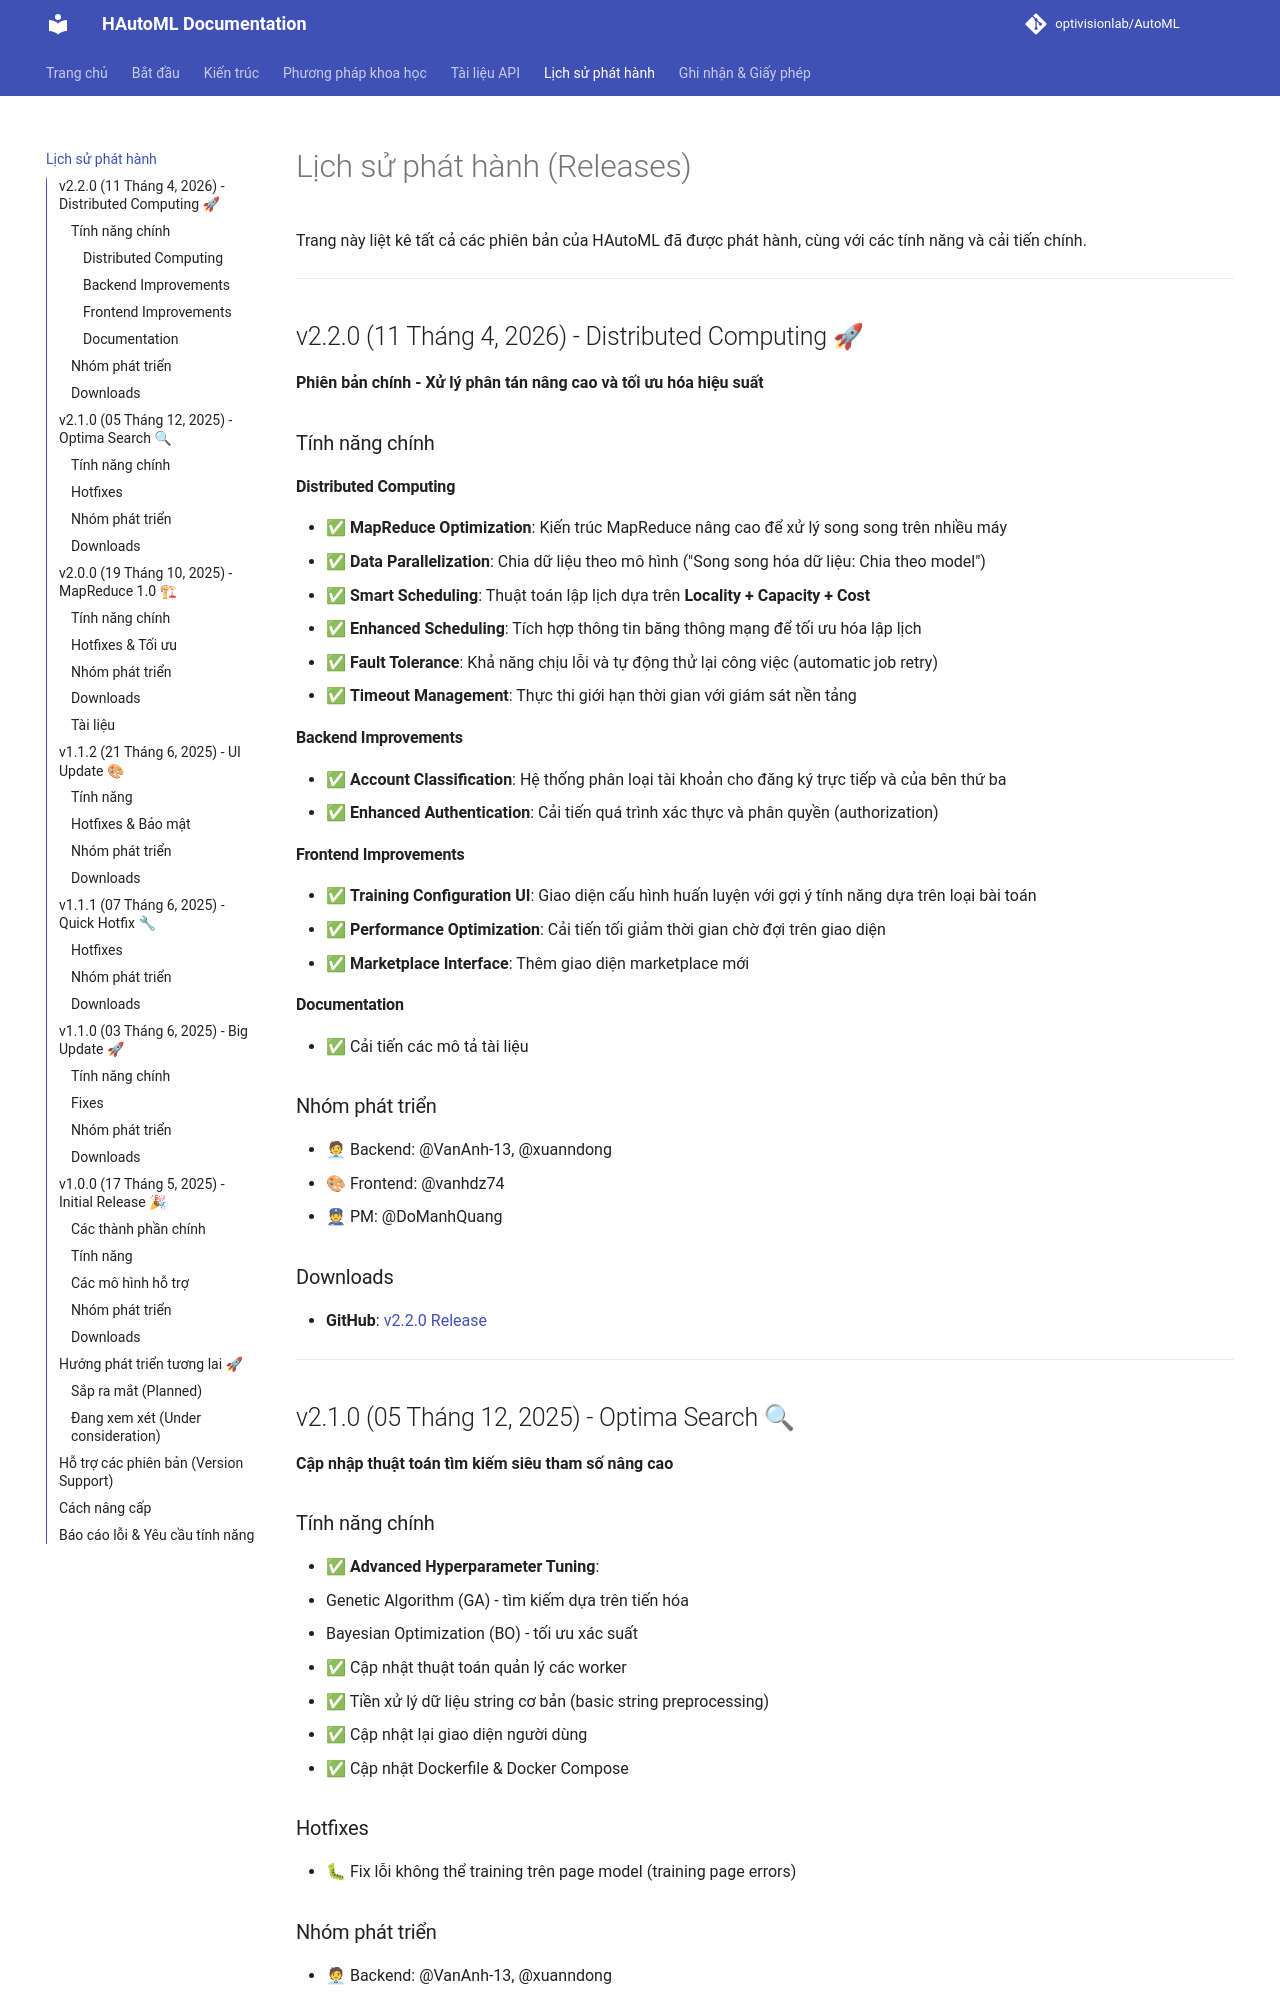

repository: optivisionlab/AutoML · page: docs/releases/index.html · generator: mkdocs

# Lịch sử phát hành (Releases)

Trang này liệt kê tất cả các phiên bản của HAutoML đã được phát hành, cùng với các tính năng và cải tiến chính.

---

## v2.2.0 (11 Tháng 4, 2026) - Distributed Computing 🚀

**Phiên bản chính - Xử lý phân tán nâng cao và tối ưu hóa hiệu suất**

### Tính năng chính

#### Distributed Computing
- ✅ **MapReduce Optimization**: Kiến trúc MapReduce nâng cao để xử lý song song trên nhiều máy
- ✅ **Data Parallelization**: Chia dữ liệu theo mô hình ("Song song hóa dữ liệu: Chia theo model")
- ✅ **Smart Scheduling**: Thuật toán lập lịch dựa trên **Locality + Capacity + Cost**
- ✅ **Enhanced Scheduling**: Tích hợp thông tin băng thông mạng để tối ưu hóa lập lịch
- ✅ **Fault Tolerance**: Khả năng chịu lỗi và tự động thử lại công việc (automatic job retry)
- ✅ **Timeout Management**: Thực thi giới hạn thời gian với giám sát nền tảng

#### Backend Improvements
- ✅ **Account Classification**: Hệ thống phân loại tài khoản cho đăng ký trực tiếp và của bên thứ ba
- ✅ **Enhanced Authentication**: Cải tiến quá trình xác thực và phân quyền (authorization)

#### Frontend Improvements
- ✅ **Training Configuration UI**: Giao diện cấu hình huấn luyện với gợi ý tính năng dựa trên loại bài toán
- ✅ **Performance Optimization**: Cải tiến tối giảm thời gian chờ đợi trên giao diện
- ✅ **Marketplace Interface**: Thêm giao diện marketplace mới

#### Documentation
- ✅ Cải tiến các mô tả tài liệu

### Nhóm phát triển

- 🧑💼 Backend: @VanAnh-13, @xuanndong
- 🎨 Frontend: @vanhdz74
- 👮 PM: @DoManhQuang

### Downloads

- **GitHub**: [v2.2.0 Release](https://github.com/optivisionlab/AutoML/releases/tag/v2.2.0)

---

## v2.1.0 (05 Tháng 12, 2025) - Optima Search 🔍

**Cập nhập thuật toán tìm kiếm siêu tham số nâng cao**
